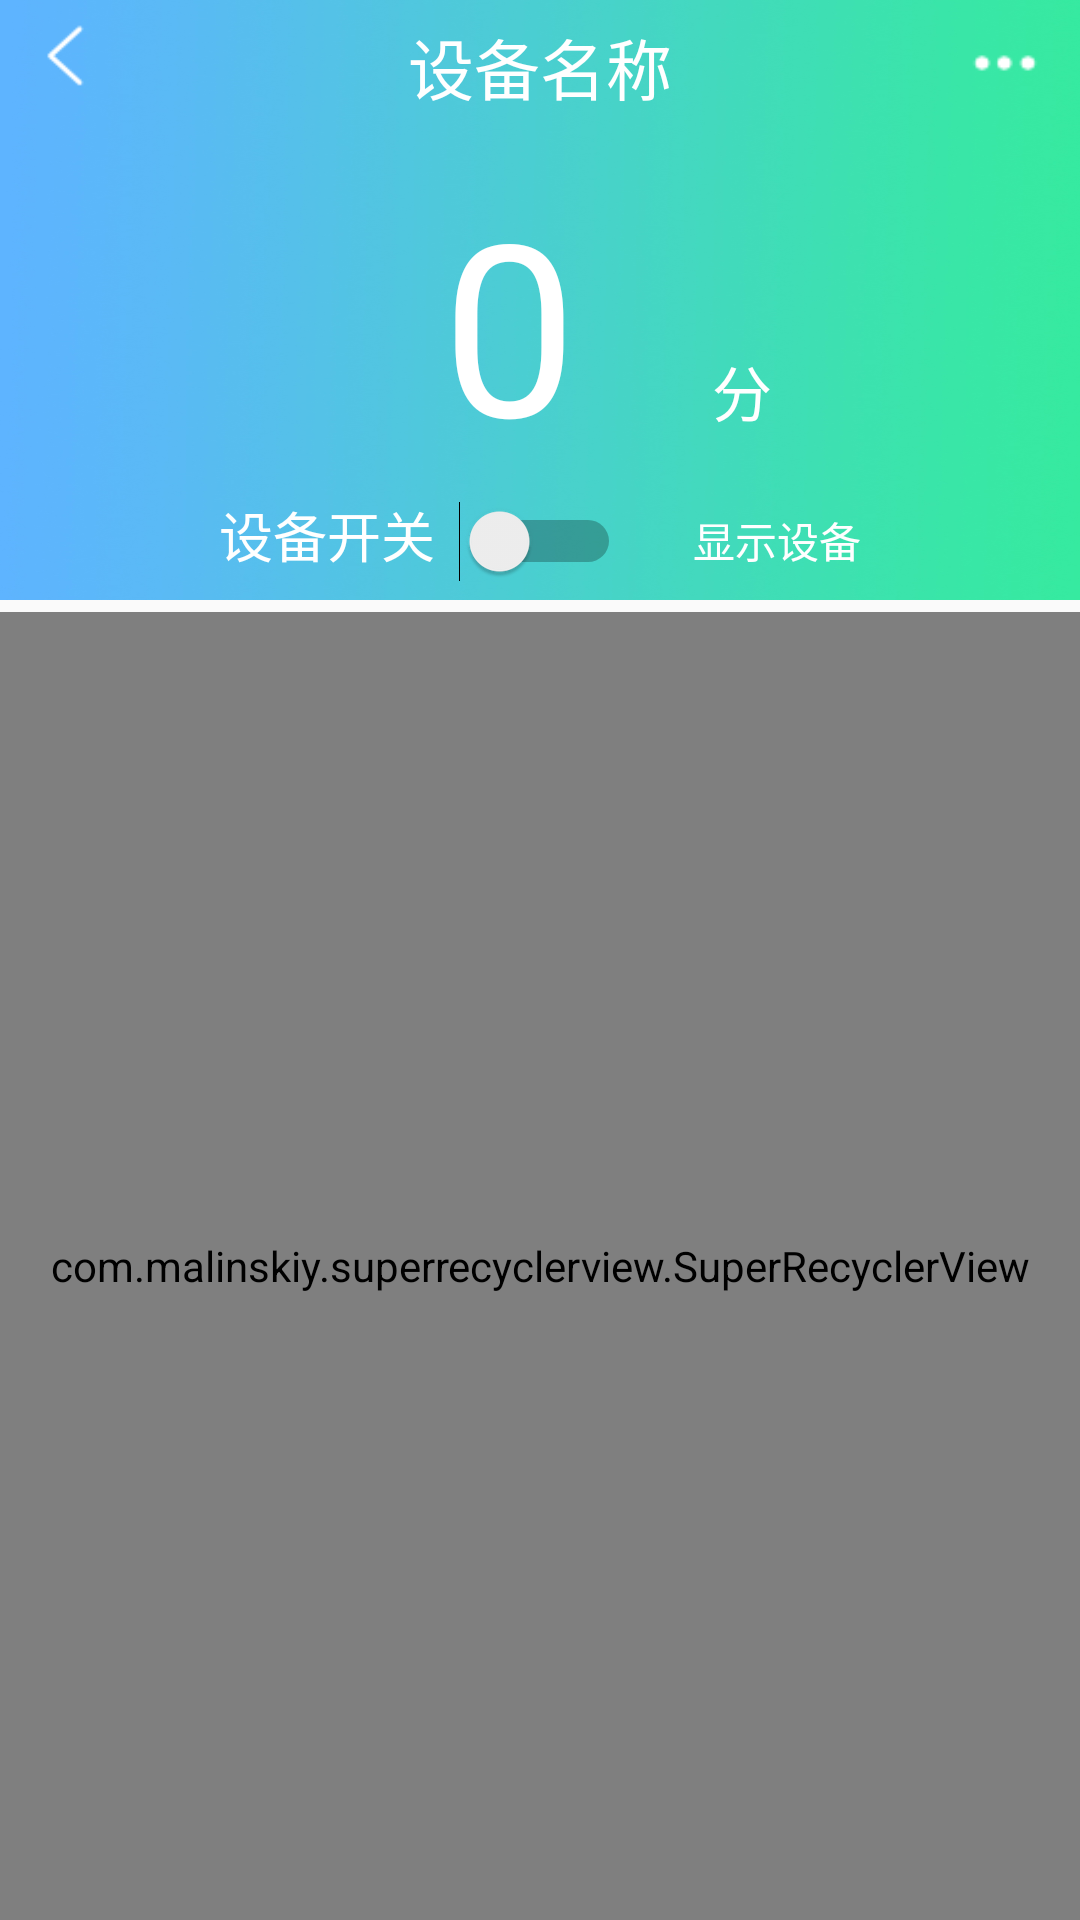

The Android layout XML behind this screen, and the referenced resources:
<!-- AndroidManifest.xml: application theme AppTheme -->
<!-- res/layout/activity_detil.xml -->
<?xml version="1.0" encoding="utf-8"?>
<LinearLayout
    xmlns:android="http://schemas.android.com/apk/res/android"
    android:orientation="vertical"
    android:layout_width="match_parent"
    android:layout_height="match_parent"
    >

    <LinearLayout
        android:layout_width="match_parent"
        android:layout_height="200dp"
        android:background="@drawable/background"
        android:orientation="vertical">

        <FrameLayout
            android:layout_width="match_parent"
            android:layout_height="wrap_content"
            android:layout_marginTop="6dp">

            <ImageView
                android:id="@+id/deviceDetil_finsh"
                android:layout_width="25dp"
                android:layout_height="25dp"
                android:layout_gravity="left"
                android:layout_marginLeft="10dp"
                android:padding="2dp"
                android:src="@drawable/back" />

            <TextView
                android:id="@+id/deviceDetil_title"
                android:layout_width="wrap_content"
                android:layout_height="wrap_content"
                android:layout_gravity="center_horizontal"
                android:text="设备名称"
                android:textColor="#ffffff"
                android:textSize="22sp" />

            <ImageView
                android:id="@+id/deviceDetil_more"
                android:layout_width="30dp"
                android:layout_height="30dp"
                android:layout_gravity="right"
                android:layout_marginRight="10dp"
                android:padding="2dp"
                android:src="@drawable/more" />
        </FrameLayout>

        <LinearLayout
            android:layout_width="match_parent"
            android:layout_height="wrap_content"
            android:layout_gravity="center_horizontal"
            android:layout_marginTop="16dp"
            android:orientation="vertical">

            <LinearLayout
                android:layout_width="wrap_content"
                android:layout_height="wrap_content"
                android:layout_gravity="center_horizontal"
                android:orientation="horizontal">

                <TextView
                    android:id="@+id/device_safe"
                    android:layout_width="135dp"
                    android:layout_height="90dp"
                    android:gravity="center"
                    android:text="0"
                    android:textColor="#ffff"
                    android:textSize="80dp" />

                <TextView
                    android:layout_width="wrap_content"
                    android:layout_height="wrap_content"
                    android:text="分"
                    android:textColor="#fff"
                    android:textSize="20dp" />
            </LinearLayout>

            <LinearLayout
                android:layout_width="wrap_content"
                android:layout_height="wrap_content"
                android:layout_gravity="center_horizontal"
                android:layout_marginTop="16dp"
                android:orientation="horizontal">

                <TextView
                    android:id="@+id/deviceDetil_isOnline"
                    android:layout_width="wrap_content"
                    android:layout_height="match_parent"
                    android:gravity="center"
                    android:text=""
                    android:textColor="@android:color/holo_red_light" />

                <TextView
                    android:layout_width="wrap_content"
                    android:layout_height="wrap_content"
                    android:layout_marginLeft="16dp"
                    android:text="设备开关"
                    android:textColor="#fff"
                    android:textSize="18dp" />

                <Switch
                    android:id="@+id/swich"
                    android:layout_width="wrap_content"
                    android:layout_height="wrap_content"
                    android:layout_marginLeft="8dp" />
                <Button
                    android:id="@+id/deviceDetil_search"
                    android:layout_marginLeft="8dp"
                    android:layout_width="wrap_content"
                    android:layout_height="wrap_content"
                    android:text="显示设备"
                    android:textColor="@color/white"
                    android:background="@color/greyA"
                    />
            </LinearLayout>

        </LinearLayout>

    </LinearLayout>


    <com.malinskiy.superrecyclerview.SuperRecyclerView
        android:layout_marginTop="4dp"
        android:layout_width="match_parent"
        android:layout_height="match_parent"
        android:id="@+id/recyclerview_detil">
    </com.malinskiy.superrecyclerview.SuperRecyclerView>



</LinearLayout>
<!-- resources referenced by this layout -->
<resources>
  <!-- drawable back: png bitmap (drawable, 468 bytes) -->
  <!-- drawable background: jpg bitmap (drawable, 187138 bytes) -->
  <!-- drawable more: png bitmap (drawable, 256 bytes) -->
  <style name="AppTheme" parent="Theme.AppCompat.Light.NoActionBar">
          
          <item name="colorPrimary">@color/blue</item>
          <item name="colorPrimaryDark">@color/blueDeep</item>
          <item name="colorAccent">@color/pink</item>
      </style>
  <color name="blue">#5677fc</color>
  <color name="blueDeep">#1a237e</color>
  <color name="pink">#E91E63</color>
  <!-- not gathered from this repository: default colours our renderer supplied (Android Studio template values) -->
  <color name="white">#FFFFFFFF</color>
</resources>
